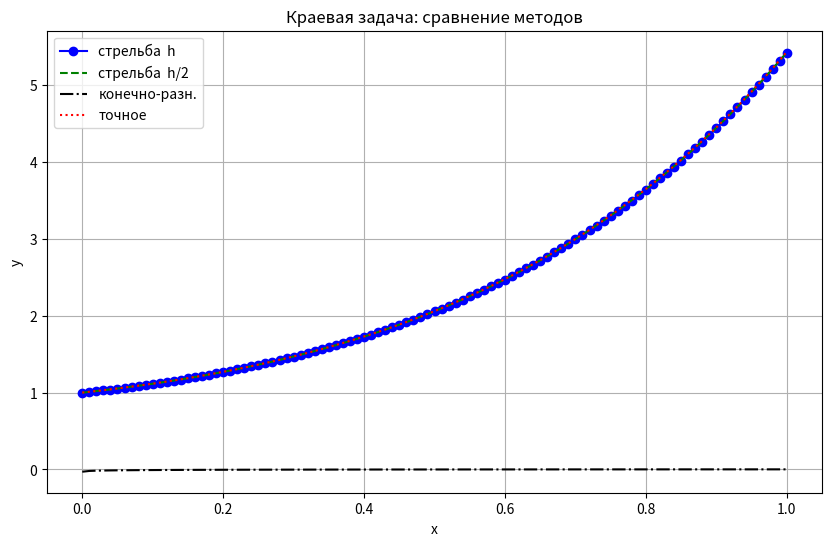

Source code (Python):
from __future__ import annotations

import numpy as np
import matplotlib.pyplot as plt
from typing import Sequence, List, Tuple

# Параметры задачи
a: float = 0.0
b: float = 1.0
alpha: float = 1.0  # y'(0) = 1
beta: float = 0.0   # y'(1) - 2y(1) = 0

def y_exact(x: float | np.ndarray) -> float | np.ndarray:
    """
    Точное решение краевой задачи:
    y(x) = e^x (x^2 + 1)
    """
    return np.exp(x) * (x**2 + 1.0)

def rhs(x: float, Y: Sequence[float]) -> Tuple[float, float]:
    """
    Правая часть системы первого порядка:
      y1' = y2,
      y2' = [(2x+1)/x]y2 - [(x+1)/x]y1
    """
    y1, y2 = Y
    if np.isclose(x, 0.0):
        # При x=0 используем предельные значения
        return y2, (3.0*y2 - y1)  # Лопиталь для x->0
    return y2, ((2.0*x + 1.0)/x)*y2 - ((x + 1.0)/x)*y1

def rk4_step(f, x: float, Y: Sequence[float], h: float) -> List[float]:
    """
    Один шаг классического РК-4:
    k1 = f(x,    Y)
    k2 = f(x+h/2,Y + h/2·k1)
    k3 = f(x+h/2,Y + h/2·k2)
    k4 = f(x+h,  Y + h·k3)
    Новое Y = Y + h/6·(k1+2k2+2k3+k4)
    """
    k1 = f(x, Y)
    k2 = f(x + h/2, [Y[i] + h * k1[i] / 2 for i in range(2)])
    k3 = f(x + h/2, [Y[i] + h * k2[i] / 2 for i in range(2)])
    k4 = f(x + h,     [Y[i] + h * k3[i]     for i in range(2)])
    return [Y[i] + h * (k1[i] + 2*k2[i] + 2*k3[i] + k4[i]) / 6 for i in range(2)]

def solve_ivp(f, x0: float, Y0: Sequence[float], grid: np.ndarray) -> list[list[float]]:
    """
    Универсальная обёртка: решает задачу Коши y'=f(x,y) методом RK-4 по точкам grid.
    Возвращает список [y1,y2] в каждом узле.
    """
    Y = list(Y0)
    sol = [Y.copy()]
    for k in range(len(grid) - 1):
        h = grid[k + 1] - grid[k]
        Y = rk4_step(f, grid[k], Y, h)
        sol.append(Y.copy())
    return sol

def shooting(a: float, b: float,
             alpha: float, beta: float,
             h: float, tol: float = 1e-12,
            max_it = 50):
    """
    Метод стрельбы для краевой задачи:
    — Интегрируем систему с неизвестным начальным y1(a)=s
    — Подбираем s секущим методом так, чтобы на правом конце условие
      y'(b) − 2y(b) = beta выполнялось с точностью tol.
    """
    x_grid = np.arange(a, b + 1e-13, h)

    def residual(s: float) -> float:
        # Невязка на правом краю
        y_end, yprime_end = solve_ivp(rhs, a, (s, alpha), x_grid)[-1]
        return yprime_end - 2.0*y_end - beta

    # Две начальные догадки для секущего метода
    s0, s1   = 0.0, 1.0
    F0, F1   = residual(s0), residual(s1)
    it = 0
    print("iter |      s_k            F(s_k)")
    print(f"{it:4d} | {s0:16.9e} {F0:16.9e}")
    it += 1
    print(f"{it:4d} | {s1:16.9e} {F1:16.9e}")

    while abs(F1) > tol and it < max_it:
        s0, F0, s1 = s1, F1, s1 - F1 * (s1 - s0) / (F1 - F0)   # секущая
        F1 = residual(s1)
        it += 1
        print(f"{it:4d} | {s1:16.9e} {F1:16.9e}")

    if abs(F1) > tol:
        raise RuntimeError("shooting: не сошлось за max_it итераций")

    sol = solve_ivp(rhs, a, (s1, alpha), x_grid)
    return x_grid, np.array([y[0] for y in sol])

def thomas_algorithm(a, b, c, f):
    """
    a[i] = элемент под диагональю (i-й строки, i-1-й столбец)
    b[i] = диагональ
    c[i] = над диагональю
    f[i] = правая часть
    Результат: x, решение системы 3-диагональной
    """
    n = len(b)
    if any(len(arr) != n for arr in [a, c, f]):
        raise ValueError("Thomas: несовместимые размеры")
    alpha = [0]*n
    beta = [0]*n

     # Диагональное преобладание (|b_i| ≥ |a_i|+|c_i|)
    warn_printed = False
    for i in range(n):
        s = abs(a[i]) + abs(c[i])
        if 1 <= i <= n-2 and abs(b[i]) < abs(a[i])+abs(c[i]):
            # raise ValueError("Диагональное преобладание нарушено")
            if not warn_printed:
                print("WARN: Диагонально преобладание нарушено, Трехдиагональный Матричный Алгоритм может расходиться!!!")
                warn_printed = True
            else:
                pass

    # Прямая прогонка
    alpha[0] = -c[0]/b[0]
    beta[0] = f[0]/b[0]

    for i in range(1, n):
        denom = b[i] + a[i]*alpha[i-1]
        if abs(denom) < 1e-15:
            raise ValueError("Thomas: вырожденная или некорректная матрица")
        alpha[i] = -c[i]/denom
        beta[i]  = (f[i] - a[i]*beta[i-1]) / denom

    # Обратная прогонка
    x = [0]*n
    x[n-1] = beta[n-1]
    for i in range(n-2, -1, -1):
        x[i] = alpha[i]*x[i+1] + beta[i]

    return x

def finite_difference(a: float, b: float,
                      alpha: float, beta: float,
                      h: float):
    """
    xy'' + (2x+1)y' - (x+1)y = 0
    y'(0)=α, y'(1) - 2y(1) = β
    """

    x = np.arange(a, b + h*0.5, h)
    N = len(x) - 1

    A = np.zeros(N+1)
    B = np.zeros(N+1)
    C = np.zeros(N+1)
    F = np.zeros(N+1)

    # Левое граничное условие: y'(0) = alpha
    # Используем одностороннюю разностную аппроксимацию вперед:
    #   y'(0) ≈ (y₁ - y₀)/h = alpha
    B[0] = -1.0/h
    C[0] =  1.0/h
    F[0] =  alpha

    # Уравнения для внутренних точек (j = 1, 2, ..., N-1)
    for j in range(1, N):
        xj = x[j]
        A[j] = xj/h**2 - (2*xj + 1)/(2*h)  # Коэф. при y_{j-1}
        B[j] = -2*xj/h**2 + (xj + 1)       # Коэф. при y_j
        C[j] = xj/h**2 + (2*xj + 1)/(2*h)   # Коэф. при y_{j+1}

    # Правое граничное условие: y'(1) - 2y(1) = beta
    # Используем одностороннюю разностную аппроксимацию назад:
    #   y'(1) ≈ (y_N - y_{N-1})/h
    A[N] = -1.0/h
    B[N] =  1.0/h - 2.0
    F[N] =  beta

    y = thomas_algorithm(A, B, C, F)
    return x, np.asarray(y)

def runge_romberg(y_h: np.ndarray, y_h2: np.ndarray, p: int = 4) -> float:
    """
    Оценка погрешности по методу Рунге–Ромберга:
    max|y(h/2) − y(h)|/(2^p − 1)
    """
    return np.max(np.abs(y_h2[::2] - y_h)) / (2 ** p - 1)

def main():
    h  = (b - a) / 100
    h2 = h / 2

    x_h,  y_h  = shooting(a, b, alpha, beta, h)
    x_h2, y_h2 = shooting(a, b, alpha, beta, h2)

    x_fd, y_fd = finite_difference(a, b, alpha, beta, h)
    x_fd2, y_fd2 = finite_difference(a, b, alpha, beta, h2)

    err_exact = np.max(np.abs(y_h - y_exact(x_h)))
    err_rr    = runge_romberg(y_h, y_h2)
    err_exactfd = np.max(np.abs(y_fd - y_exact(x_fd)))
    err_rrfd    = runge_romberg(y_fd, y_fd2)
    print(f"[shoot] max|числ-точн| = {err_exact:.3e}")
    print(f"[shoot] Runge–Romberg  = {err_rr:.3e}")

    print("\n[Shooting]".ljust(54, "─"))
    print("     x        y_num        y_exact      |err|")
    for k in range(0, len(x_h), 5):
        print(f"{x_h[k]:7.4f}  {y_h[k]:12.8f}  "
              f"{y_exact(x_h[k]):12.8f}  "
              f"{abs(y_h[k] - y_exact(x_h[k])):9.2e}")

    print(f"\n[FD] max|числ-точн| = {err_exactfd:.3e}")
    print(f"[FD] Runge–Romberg  = {err_rrfd:.3e}")

    print("\n[Finite difference]".ljust(54, "─"))
    print("     x        y_num        y_exact      |err|")
    for k in range(0, len(x_fd), 5):
        print(f"{x_fd[k]:7.4f}  {y_fd[k]:12.8f}  "
              f"{y_exact(x_fd[k]):12.8f}  "
              f"{abs(y_fd[k] - y_exact(x_fd[k])):9.2e}")

    plt.figure(figsize=(10, 6))
    plt.plot(x_h,  y_h,  "bo-", label="стрельба  h")
    plt.plot(x_h2, y_h2, "g--", label="стрельба  h/2")
    plt.plot(x_fd, y_fd, "k-.", label="конечно-разн.")
    plt.plot(x_h,  y_exact(x_h), "r:", label="точное")
    plt.title("Краевая задача: сравнение методов")
    plt.xlabel("x"); plt.ylabel("y"); plt.grid(True); plt.legend()
    plt.savefig("bvp_compare.png", dpi=150)
    plt.show()

if __name__ == "__main__":
    main()